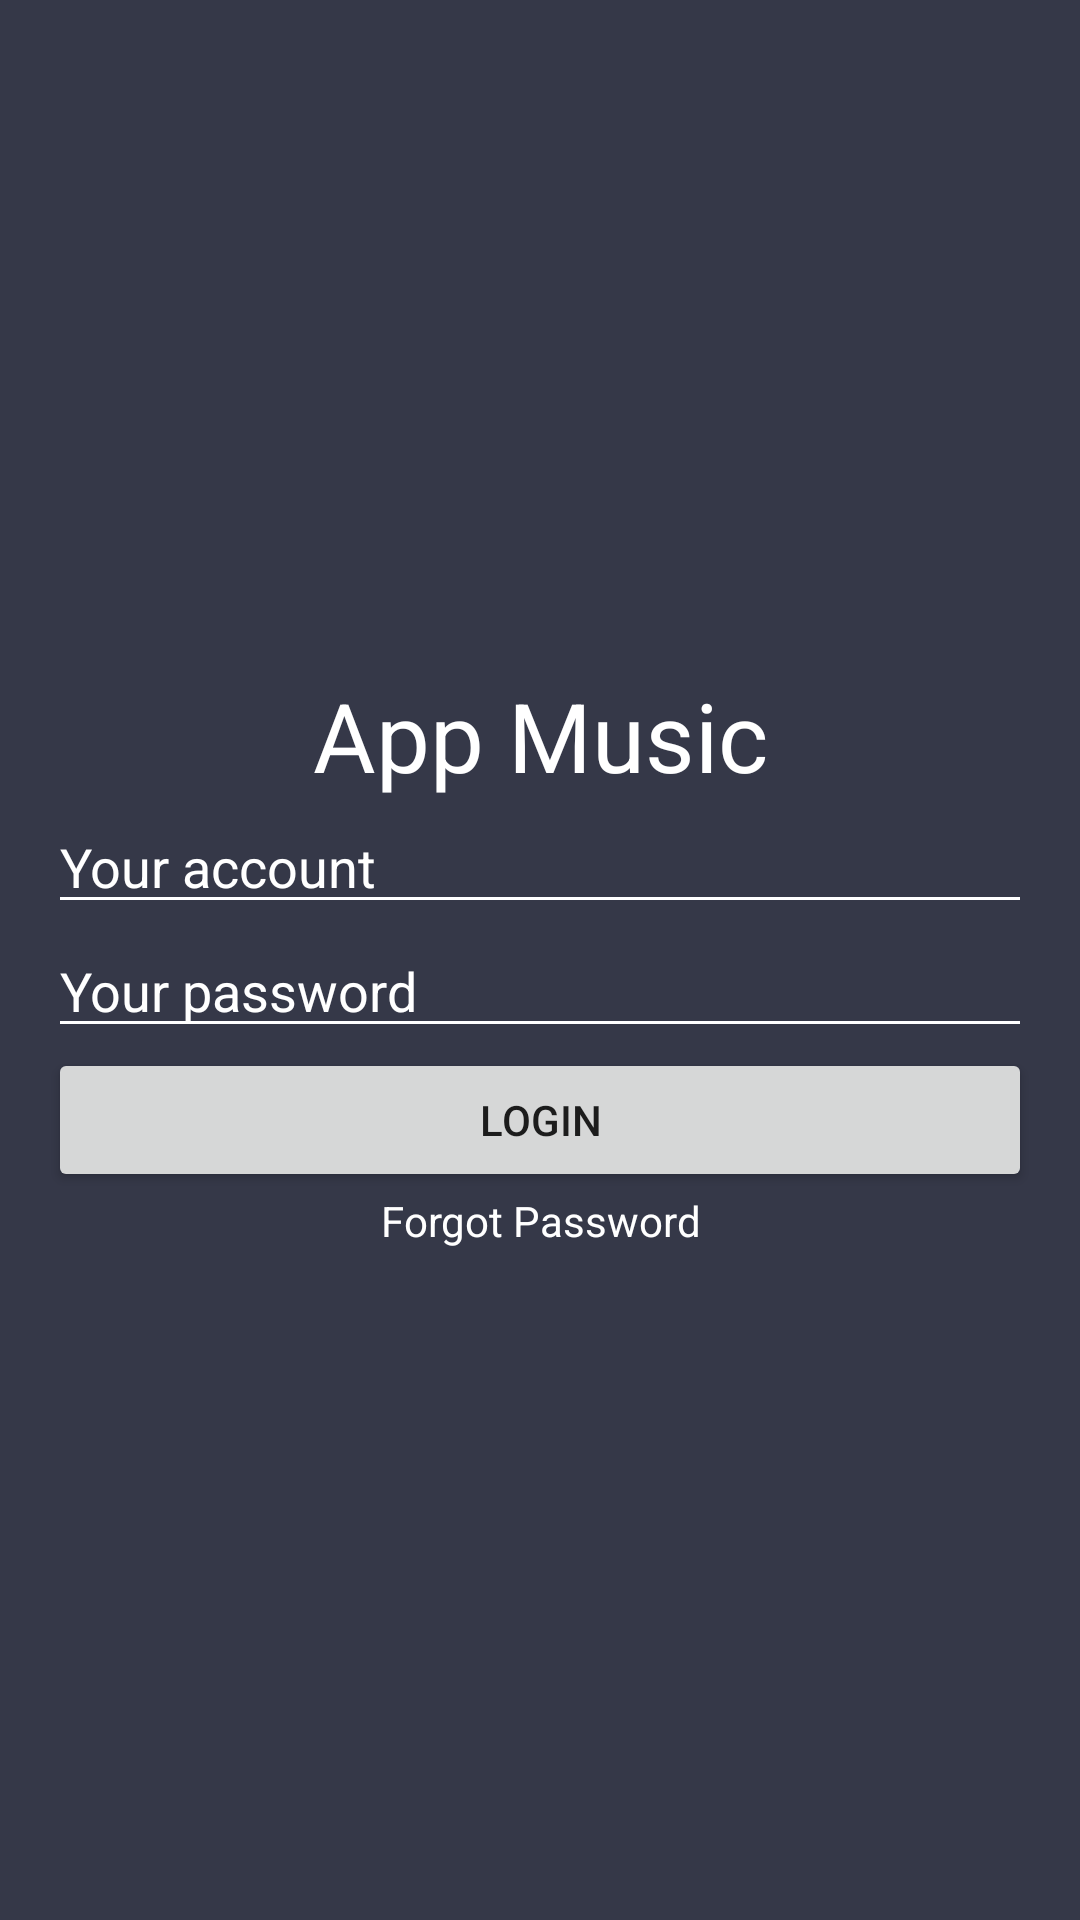

Produce the Android XML layout that renders to this screen, including the resource entries it uses.
<!-- AndroidManifest.xml: application theme AppTheme -->
<!-- res/layout/activity_login.xml -->
<?xml version="1.0" encoding="utf-8"?>
<LinearLayout xmlns:android="http://schemas.android.com/apk/res/android"
    xmlns:app="http://schemas.android.com/apk/res-auto"
    xmlns:tools="http://schemas.android.com/tools"
    android:id="@+id/mainActivity"
    android:layout_width="match_parent"
    android:layout_height="match_parent"
    android:orientation="vertical"
    android:padding="16dp"
    android:gravity="center"
    android:background="@color/blacktest"
    tools:context=".MainActivity"
    >
    <TextView
        android:layout_width="match_parent"
        android:layout_height="wrap_content"
        android:textSize="32sp"
        android:text="@string/app_name"
        android:gravity="center"
        android:textColor="@color/whileColor"
        />
    <EditText
        android:id = "@+id/edit_account"
        android:layout_width = "match_parent"
        android:layout_height = "wrap_content"
        android:hint="Your account"
        android:textColorHint="@color/whileColor"
        android:backgroundTint="@color/whileColor"
        />

    <EditText
        android:id="@+id/edit_password"
        android:layout_width="match_parent"
        android:layout_height="wrap_content"
        android:hint="Your password"
        android:inputType="textPassword"
        android:textColorHint="@color/whileColor"
        android:backgroundTint="@color/whileColor"
        />
    <Button
        android:id = "@+id/btn_login"
        android:layout_width="match_parent"
        android:layout_height="wrap_content"
        android:onClick = "login"
        android:text = "@string/Login"
        />
    <TextView
        android:layout_width="match_parent"
        android:layout_height="wrap_content"
        android:textSize="14sp"
        android:text="@string/ForgotPassword"
        android:gravity="center"
        android:textColor="@color/whileColor"
        />
</LinearLayout>
<!-- resources referenced by this layout -->
<resources>
  <color name="blacktest">#353848</color>
  <color name="whileColor">#FFFFFF</color>
  <string name="ForgotPassword">Forgot Password</string>
  <string name="Login">Login</string>
  <string name="app_name">App Music</string>
  <style name="AppTheme" parent="Theme.AppCompat.Light.NoActionBar">
          <item name="colorPrimary">@color/whileColor</item>
      </style>
</resources>
